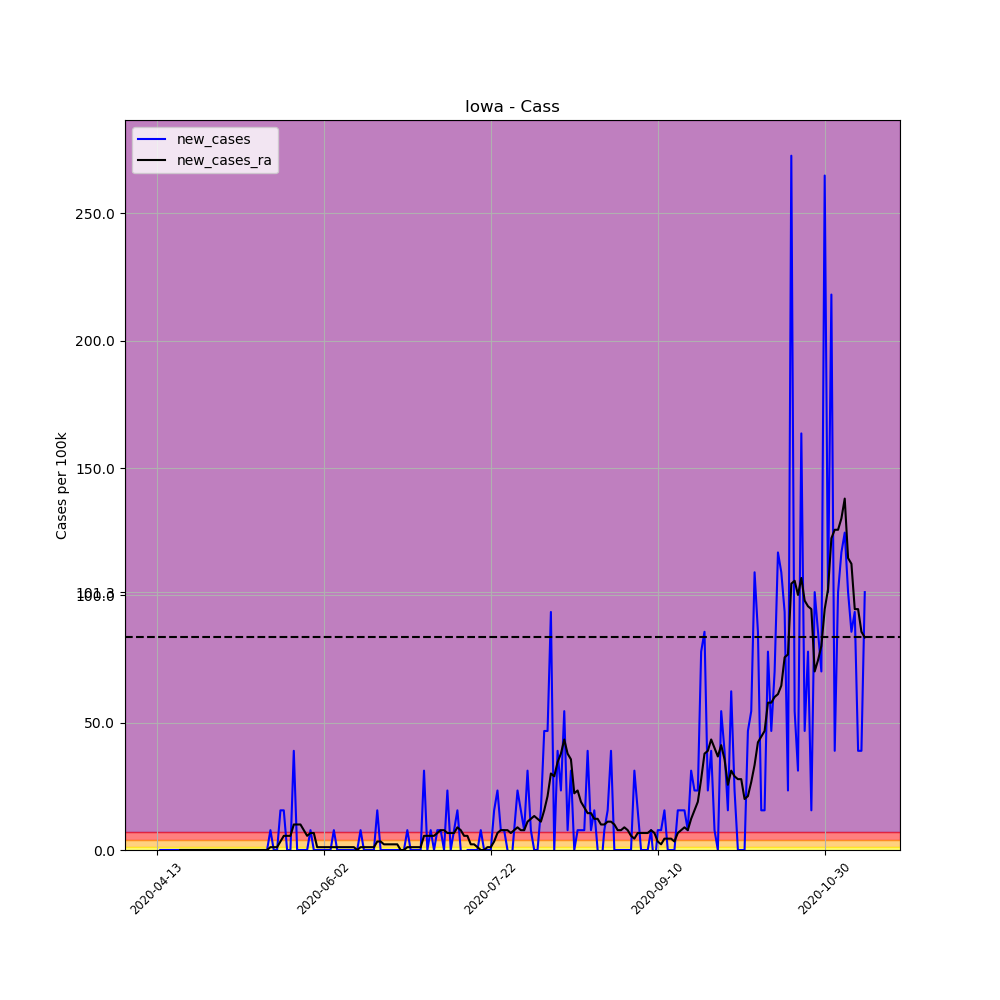

Values plotted in this chart, from the file beside it:
, date, county, state, fips, cases, deaths, COUNTY, STNAME, CTYNAME, POPESTIMATE2019, per_100k, per_100k_ra, new_cases, new_cases_ra
616785, 2020-04-13, Cass, Iowa, 19029, 1, 0, 29, Iowa, Cass, 12836, 7.791, , , 
616786, 2020-04-14, Cass, Iowa, 19029, 1, 0, 29, Iowa, Cass, 12836, 7.791, , 0.0, 
616787, 2020-04-15, Cass, Iowa, 19029, 1, 0, 29, Iowa, Cass, 12836, 7.791, , 0.0, 
616788, 2020-04-16, Cass, Iowa, 19029, 1, 0, 29, Iowa, Cass, 12836, 7.791, , 0.0, 
616789, 2020-04-17, Cass, Iowa, 19029, 1, 0, 29, Iowa, Cass, 12836, 7.791, , 0.0, 
616790, 2020-04-18, Cass, Iowa, 19029, 1, 0, 29, Iowa, Cass, 12836, 7.791, , 0.0, 
616791, 2020-04-19, Cass, Iowa, 19029, 1, 0, 29, Iowa, Cass, 12836, 7.791, 7.791, 0.0, 
616792, 2020-04-20, Cass, Iowa, 19029, 1, 0, 29, Iowa, Cass, 12836, 7.791, 7.791, 0.0, 0.0
616793, 2020-04-21, Cass, Iowa, 19029, 1, 0, 29, Iowa, Cass, 12836, 7.791, 7.791, 0.0, 0.0
616794, 2020-04-22, Cass, Iowa, 19029, 1, 0, 29, Iowa, Cass, 12836, 7.791, 7.791, 0.0, 0.0
616795, 2020-04-23, Cass, Iowa, 19029, 1, 0, 29, Iowa, Cass, 12836, 7.791, 7.791, 0.0, 0.0
616796, 2020-04-24, Cass, Iowa, 19029, 1, 0, 29, Iowa, Cass, 12836, 7.791, 7.791, 0.0, 0.0
616797, 2020-04-25, Cass, Iowa, 19029, 1, 0, 29, Iowa, Cass, 12836, 7.791, 7.791, 0.0, 0.0
616798, 2020-04-26, Cass, Iowa, 19029, 1, 0, 29, Iowa, Cass, 12836, 7.791, 7.791, 0.0, 0.0
616799, 2020-04-27, Cass, Iowa, 19029, 1, 0, 29, Iowa, Cass, 12836, 7.791, 7.791, 0.0, 0.0
616800, 2020-04-28, Cass, Iowa, 19029, 1, 0, 29, Iowa, Cass, 12836, 7.791, 7.791, 0.0, 0.0
616801, 2020-04-29, Cass, Iowa, 19029, 1, 0, 29, Iowa, Cass, 12836, 7.791, 7.791, 0.0, 0.0
616802, 2020-04-30, Cass, Iowa, 19029, 1, 0, 29, Iowa, Cass, 12836, 7.791, 7.791, 0.0, 0.0
616803, 2020-05-01, Cass, Iowa, 19029, 1, 0, 29, Iowa, Cass, 12836, 7.791, 7.791, 0.0, 0.0
616804, 2020-05-02, Cass, Iowa, 19029, 1, 0, 29, Iowa, Cass, 12836, 7.791, 7.791, 0.0, 0.0
616805, 2020-05-03, Cass, Iowa, 19029, 1, 0, 29, Iowa, Cass, 12836, 7.791, 7.791, 0.0, 0.0
616806, 2020-05-04, Cass, Iowa, 19029, 1, 0, 29, Iowa, Cass, 12836, 7.791, 7.791, 0.0, 0.0
616807, 2020-05-05, Cass, Iowa, 19029, 1, 0, 29, Iowa, Cass, 12836, 7.791, 7.791, 0.0, 0.0
616808, 2020-05-06, Cass, Iowa, 19029, 1, 0, 29, Iowa, Cass, 12836, 7.791, 7.791, 0.0, 0.0
616809, 2020-05-07, Cass, Iowa, 19029, 1, 0, 29, Iowa, Cass, 12836, 7.791, 7.791, 0.0, 0.0
616810, 2020-05-08, Cass, Iowa, 19029, 1, 0, 29, Iowa, Cass, 12836, 7.791, 7.791, 0.0, 0.0
616811, 2020-05-09, Cass, Iowa, 19029, 1, 0, 29, Iowa, Cass, 12836, 7.791, 7.791, 0.0, 0.0
616812, 2020-05-10, Cass, Iowa, 19029, 1, 0, 29, Iowa, Cass, 12836, 7.791, 7.791, 0.0, 0.0
616813, 2020-05-11, Cass, Iowa, 19029, 1, 0, 29, Iowa, Cass, 12836, 7.791, 7.791, 0.0, 0.0
616814, 2020-05-12, Cass, Iowa, 19029, 1, 0, 29, Iowa, Cass, 12836, 7.791, 7.791, 0.0, 0.0
616815, 2020-05-13, Cass, Iowa, 19029, 1, 0, 29, Iowa, Cass, 12836, 7.791, 7.791, 0.0, 0.0
616816, 2020-05-14, Cass, Iowa, 19029, 1, 0, 29, Iowa, Cass, 12836, 7.791, 7.791, 0.0, 0.0
616817, 2020-05-15, Cass, Iowa, 19029, 1, 0, 29, Iowa, Cass, 12836, 7.791, 7.791, 0.0, 0.0
616818, 2020-05-16, Cass, Iowa, 19029, 1, 0, 29, Iowa, Cass, 12836, 7.791, 7.791, 0.0, 0.0
616819, 2020-05-17, Cass, Iowa, 19029, 2, 0, 29, Iowa, Cass, 12836, 15.58, 8.904, 7.791, 1.113
616820, 2020-05-18, Cass, Iowa, 19029, 2, 0, 29, Iowa, Cass, 12836, 15.58, 10.02, 0.0, 1.113
616821, 2020-05-19, Cass, Iowa, 19029, 2, 0, 29, Iowa, Cass, 12836, 15.58, 11.13, 0.0, 1.113
616822, 2020-05-20, Cass, Iowa, 19029, 4, 0, 29, Iowa, Cass, 12836, 31.16, 14.47, 15.58, 3.339
616823, 2020-05-21, Cass, Iowa, 19029, 6, 0, 29, Iowa, Cass, 12836, 46.74, 20.03, 15.58, 5.565
616824, 2020-05-22, Cass, Iowa, 19029, 6, 0, 29, Iowa, Cass, 12836, 46.74, 25.6, 0.0, 5.565
616825, 2020-05-23, Cass, Iowa, 19029, 6, 0, 29, Iowa, Cass, 12836, 46.74, 31.16, 0.0, 5.565
616826, 2020-05-24, Cass, Iowa, 19029, 11, 0, 29, Iowa, Cass, 12836, 85.7, 41.18, 38.95, 10.02
616827, 2020-05-25, Cass, Iowa, 19029, 11, 0, 29, Iowa, Cass, 12836, 85.7, 51.2, 0.0, 10.02
616828, 2020-05-26, Cass, Iowa, 19029, 11, 0, 29, Iowa, Cass, 12836, 85.7, 61.21, 0.0, 10.02
616829, 2020-05-27, Cass, Iowa, 19029, 11, 0, 29, Iowa, Cass, 12836, 85.7, 69, 0.0, 7.791
616830, 2020-05-28, Cass, Iowa, 19029, 11, 0, 29, Iowa, Cass, 12836, 85.7, 74.57, 0.0, 5.565
616831, 2020-05-29, Cass, Iowa, 19029, 12, 0, 29, Iowa, Cass, 12836, 93.49, 81.24, 7.791, 6.678
616832, 2020-05-30, Cass, Iowa, 19029, 12, 0, 29, Iowa, Cass, 12836, 93.49, 87.92, 0.0, 6.678
616833, 2020-05-31, Cass, Iowa, 19029, 12, 0, 29, Iowa, Cass, 12836, 93.49, 89.04, 0.0, 1.113
616834, 2020-06-01, Cass, Iowa, 19029, 12, 0, 29, Iowa, Cass, 12836, 93.49, 90.15, 0.0, 1.113
616835, 2020-06-02, Cass, Iowa, 19029, 12, 0, 29, Iowa, Cass, 12836, 93.49, 91.26, 0.0, 1.113
616836, 2020-06-03, Cass, Iowa, 19029, 12, 0, 29, Iowa, Cass, 12836, 93.49, 92.37, 0.0, 1.113
616837, 2020-06-04, Cass, Iowa, 19029, 12, 0, 29, Iowa, Cass, 12836, 93.49, 93.49, 0.0, 1.113
616838, 2020-06-05, Cass, Iowa, 19029, 13, 0, 29, Iowa, Cass, 12836, 101.3, 94.6, 7.791, 1.113
616839, 2020-06-06, Cass, Iowa, 19029, 13, 0, 29, Iowa, Cass, 12836, 101.3, 95.71, 0.0, 1.113
616840, 2020-06-07, Cass, Iowa, 19029, 13, 0, 29, Iowa, Cass, 12836, 101.3, 96.83, 0.0, 1.113
616841, 2020-06-08, Cass, Iowa, 19029, 13, 0, 29, Iowa, Cass, 12836, 101.3, 97.94, 0.0, 1.113
616842, 2020-06-09, Cass, Iowa, 19029, 13, 0, 29, Iowa, Cass, 12836, 101.3, 99.05, 0.0, 1.113
616843, 2020-06-10, Cass, Iowa, 19029, 13, 0, 29, Iowa, Cass, 12836, 101.3, 100.2, 0.0, 1.113
616844, 2020-06-11, Cass, Iowa, 19029, 13, 0, 29, Iowa, Cass, 12836, 101.3, 101.3, 0.0, 1.113
... 153 more rows
